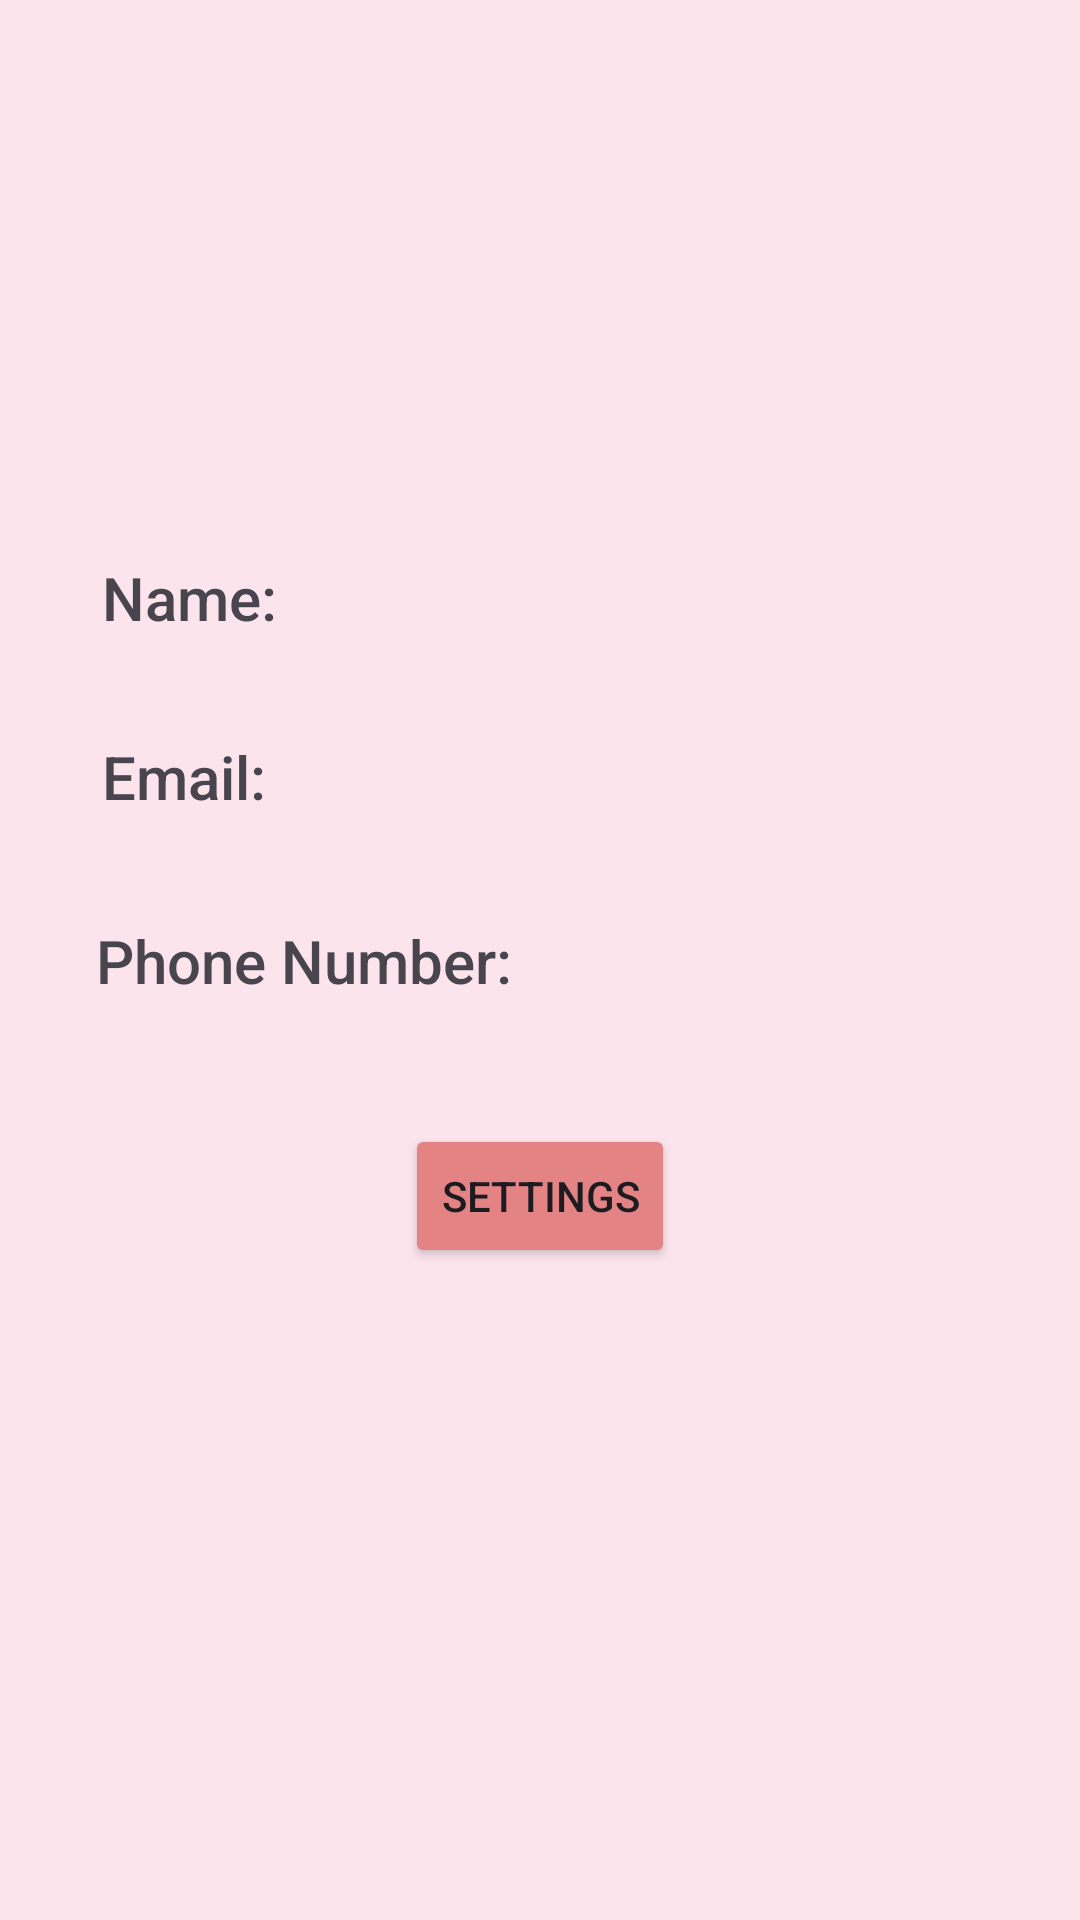

This screen was rendered from an Android layout file. Write that file and the resources it references.
<!-- AndroidManifest.xml: application theme Theme.SheCab -->
<!-- res/layout/activity_user_account.xml -->
<?xml version="1.0" encoding="utf-8"?>
<androidx.constraintlayout.widget.ConstraintLayout xmlns:android="http://schemas.android.com/apk/res/android"
    xmlns:app="http://schemas.android.com/apk/res-auto"
    xmlns:tools="http://schemas.android.com/tools"
    android:layout_width="match_parent"
    android:layout_height="match_parent"
    tools:context=".UserAccount"
    android:background="@color/lightPink">

    <ImageView
        android:id="@+id/imageView7"
        android:layout_width="121dp"
        android:layout_height="130dp"
        app:layout_constraintBottom_toBottomOf="parent"
        app:layout_constraintEnd_toEndOf="parent"
        app:layout_constraintStart_toStartOf="parent"
        app:layout_constraintTop_toTopOf="parent"
        app:layout_constraintVertical_bias="0.058"
        tools:srcCompat="@tools:sample/avatars" />

    <TextView
        android:id="@+id/textView8"
        android:layout_width="wrap_content"
        android:layout_height="wrap_content"
        android:fontFamily="sans-serif-medium"
        android:text="Name: "
        android:textSize="20sp"
        app:layout_constraintBottom_toBottomOf="parent"
        app:layout_constraintEnd_toEndOf="parent"
        app:layout_constraintHorizontal_bias="0.115"
        app:layout_constraintStart_toStartOf="parent"
        app:layout_constraintTop_toTopOf="parent"
        app:layout_constraintVertical_bias="0.303" />

    <TextView
        android:id="@+id/textView9"
        android:layout_width="wrap_content"
        android:layout_height="wrap_content"
        android:fontFamily="sans-serif-medium"
        android:text="Email: "
        android:textSize="20sp"
        app:layout_constraintBottom_toBottomOf="parent"
        app:layout_constraintEnd_toEndOf="parent"
        app:layout_constraintHorizontal_bias="0.113"
        app:layout_constraintStart_toStartOf="parent"
        app:layout_constraintTop_toTopOf="parent"
        app:layout_constraintVertical_bias="0.4" />

    <TextView
        android:id="@+id/textView10"
        android:layout_width="wrap_content"
        android:layout_height="wrap_content"
        android:fontFamily="sans-serif-medium"
        android:text="Phone Number: "
        android:textSize="20sp"
        app:layout_constraintBottom_toBottomOf="parent"
        app:layout_constraintEnd_toEndOf="parent"
        app:layout_constraintHorizontal_bias="0.148"
        app:layout_constraintStart_toStartOf="parent"
        app:layout_constraintTop_toTopOf="parent" />

    <Button
        android:id="@+id/settingsbutton"
        android:layout_width="wrap_content"
        android:layout_height="wrap_content"
        android:text="Settings"
        android:backgroundTint="@color/pink"
        app:layout_constraintBottom_toBottomOf="parent"
        app:layout_constraintEnd_toEndOf="parent"
        app:layout_constraintStart_toStartOf="parent"
        app:layout_constraintTop_toTopOf="parent"
        app:layout_constraintVertical_bias="0.633" />
</androidx.constraintlayout.widget.ConstraintLayout>
<!-- resources referenced by this layout -->
<resources>
  <color name="lightPink">#FCE4EC</color>
  <color name="pink">#E38383</color>
  <style name="Theme.SheCab" parent="Base.Theme.SheCab" />
  <style name="Base.Theme.SheCab" parent="Theme.Material3.DayNight.NoActionBar">
          
          
      </style>
</resources>
